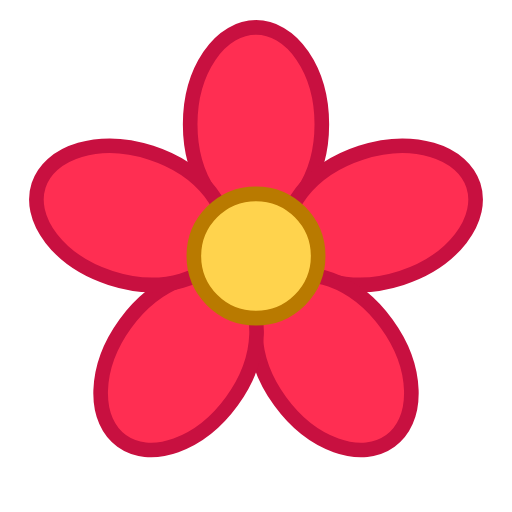
t = 0.00 s
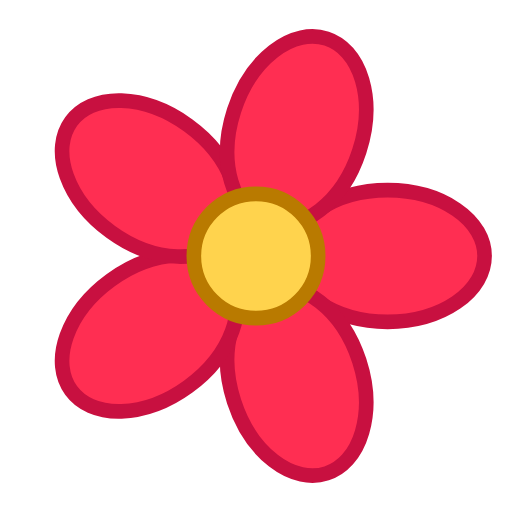
t = 0.75 s
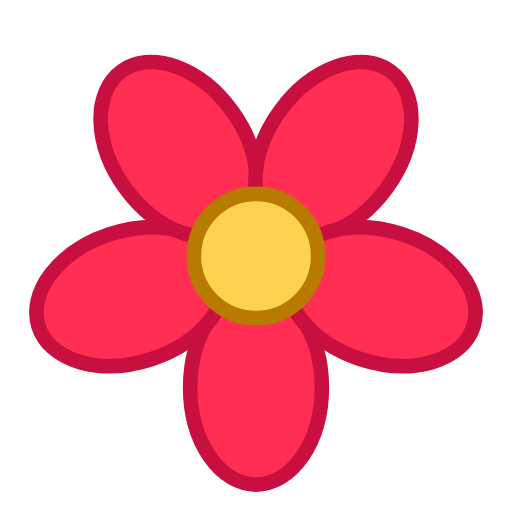
t = 1.50 s
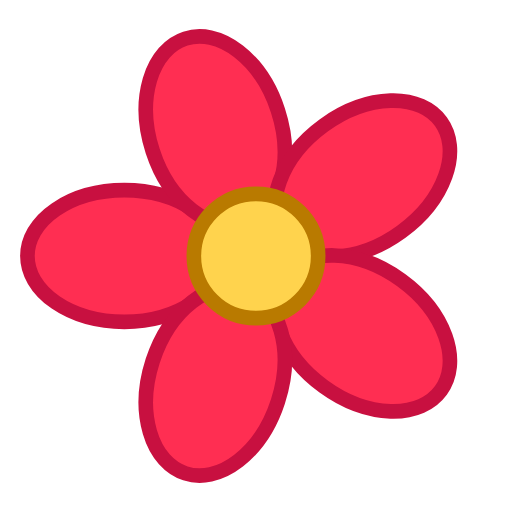
t = 2.25 s

The animated SVG that drew these frames (rendered in a browser with its animation timeline set to each time). Animation: 1 SMIL element (animateTransform=1); one cycle of 3.00 s, repeats indefinitely.

<svg xmlns="http://www.w3.org/2000/svg" viewBox="0 0 28 28" width="112" height="112">
  <g fill="#ff2e52" stroke="#c81040" stroke-width=".8">
    <ellipse cx="14" cy="6.8" rx="3.6" ry="5.3"/>
    <ellipse cx="14" cy="6.8" rx="3.6" ry="5.3" transform="rotate(72 14 14)"/>
    <ellipse cx="14" cy="6.8" rx="3.6" ry="5.3" transform="rotate(144 14 14)"/>
    <ellipse cx="14" cy="6.8" rx="3.6" ry="5.3" transform="rotate(216 14 14)"/>
    <ellipse cx="14" cy="6.8" rx="3.6" ry="5.3" transform="rotate(288 14 14)"/>
    <animateTransform attributeName="transform" type="rotate" from="0 14 14" to="360 14 14" dur="3s" repeatCount="indefinite"/>
  </g>
  <circle cx="14" cy="14" r="3.4" fill="#ffd34d" stroke="#b97a00" stroke-width=".8"/>
</svg>
